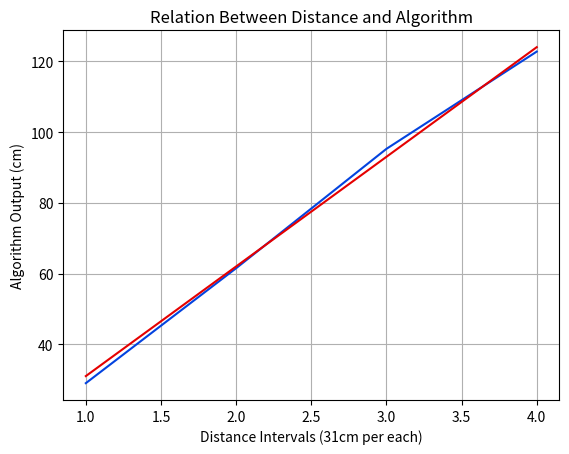

Reproduce this figure in Python.
import matplotlib.pyplot as plt
import matplotlib.patches as mpatches
import numpy as np

#distance between the cameras is 20cm
t1 = [1,2,3,4]
l1 = [29,61.5,95.25,122.75]

t2 = [1,2,3,4]
l2 = [48.25,]

def f1(x):
    return 31*x
x1 = []
y1 = []
for i in range(4):
    x1.append(i+1)
    y1.append(f1(i+1))

fig, ax = plt.subplots() #create graph

ax.plot(t1, l1,color = 'xkcd:blue') #plot real length for camera 1
ax.plot(x1,y1,color = 'xkcd:red') #plot fictional length for camera 1

ax.set(xlabel='Distance Intervals (31cm per each)',ylabel='Algorithm Output (cm)',
       title = 'Relation Between Distance and Algorithm')
ax.grid() #define x y values, title and grid

fig.savefig("graph.png")
plt.show()
